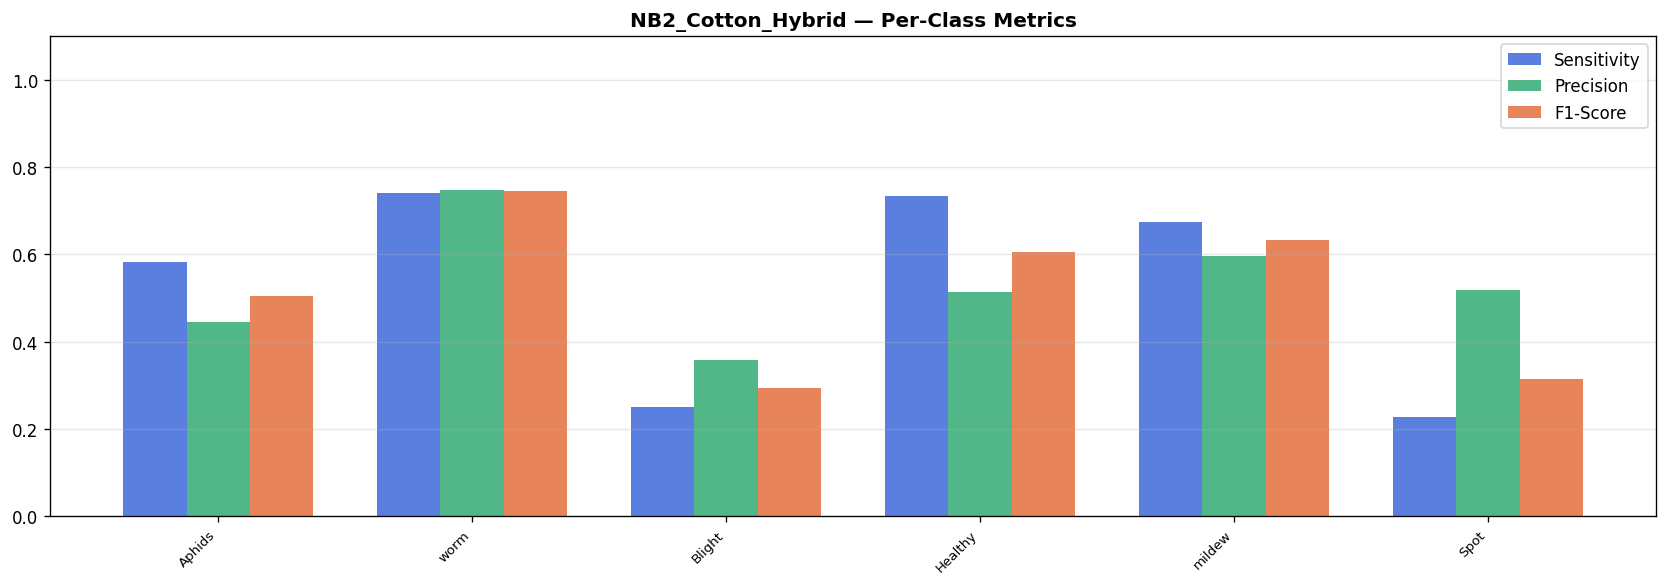

Data behind this chart, as committed beside it:
class, sensitivity, precision, f1, specificity
Cotton_Aphids, 0.5833, 0.4459, 0.5054, 0.8548
Cotton_Army_worm, 0.7417, 0.7479, 0.7448, 0.9499
Cotton_Bacterial_Blight, 0.25, 0.3571, 0.2941, 0.9098
Cotton_Healthy, 0.7333, 0.5146, 0.6048, 0.8614
Cotton_Powdery_mildew, 0.675, 0.5956, 0.6328, 0.9082
Cotton_Target_Spot, 0.2269, 0.5192, 0.3158, 0.9583
